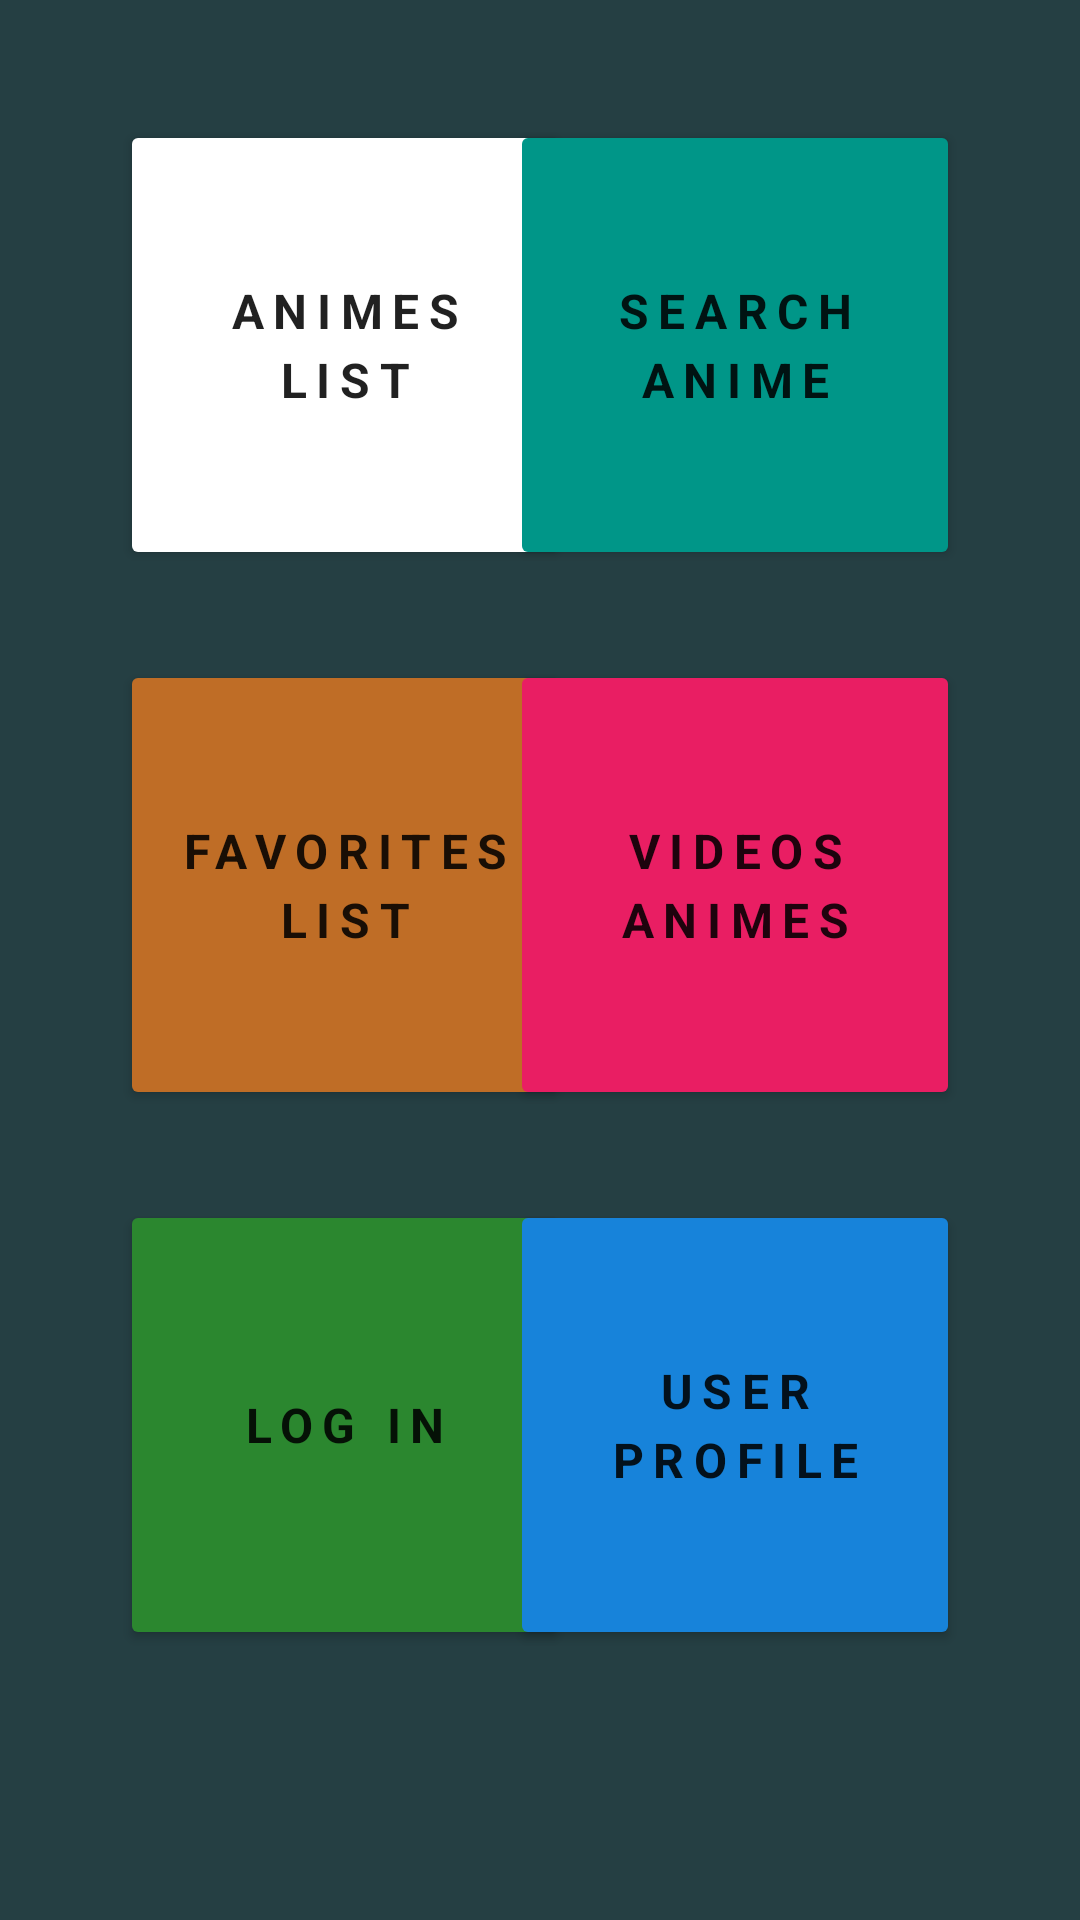

Write the Android layout XML for this screen, with the resource values it uses.
<!-- AndroidManifest.xml: application theme Theme.AnimeJSON -->
<!-- res/layout/activity_main.xml -->
<?xml version="1.0" encoding="utf-8"?>
<androidx.constraintlayout.widget.ConstraintLayout xmlns:android="http://schemas.android.com/apk/res/android"
    xmlns:app="http://schemas.android.com/apk/res-auto"
    xmlns:tools="http://schemas.android.com/tools"
    android:layout_width="match_parent"
    android:layout_height="match_parent"
    android:background="#E9112D32"
    android:padding="40dp"
    tools:context=".view.MainActivity">

    <Button
        android:id="@+id/butAnimList"
        android:layout_width="150dp"
        android:layout_height="150dp"
        android:backgroundTint="#524C91"
        android:backgroundTintMode="add"
        android:elevation="20dp"
        android:fontFamily="sans-serif"
        android:letterSpacing="0.2"
        android:lineSpacingExtra="4dp"
        android:text="@string/mAnimeList"
        android:textSize="16sp"
        android:textStyle="bold"
        app:cornerRadius="25dp"
        app:layout_constraintStart_toStartOf="parent"
        app:layout_constraintTop_toTopOf="parent" />

    <Button
        android:id="@+id/butSearAnim"
        android:layout_width="150dp"
        android:layout_height="150dp"
        android:backgroundTint="#009688"
        android:elevation="20dp"
        android:fontFamily="sans-serif"
        android:letterSpacing="0.2"
        android:lineSpacingExtra="4dp"
        android:text="@string/mSaeAnim"
        android:textSize="16sp"
        android:textStyle="bold"
        app:cornerRadius="25dp"
        app:layout_constraintEnd_toEndOf="parent"
        app:layout_constraintTop_toTopOf="parent" />

    <Button
        android:id="@+id/butFavList"
        android:layout_width="150dp"
        android:layout_height="150dp"
        android:layout_marginTop="30dp"
        android:backgroundTint="#BF6D26"
        android:elevation="20dp"
        android:fontFamily="sans-serif"
        android:letterSpacing="0.2"
        android:lineSpacingExtra="4dp"
        android:text="@string/mFavList"
        android:textSize="16sp"
        android:textStyle="bold"
        app:cornerRadius="25dp"
        app:layout_constraintStart_toStartOf="parent"
        app:layout_constraintTop_toBottomOf="@+id/butAnimList" />

    <Button
        android:id="@+id/butVideos"
        android:layout_width="150dp"
        android:layout_height="150dp"
        android:layout_marginTop="30dp"
        android:backgroundTint="#E91E63"
        android:elevation="20dp"
        android:fontFamily="sans-serif"
        android:letterSpacing="0.2"
        android:lineSpacingExtra="4dp"
        android:text="@string/mVidAni"
        android:textSize="16sp"
        android:textStyle="bold"
        app:cornerRadius="25dp"
        app:layout_constraintEnd_toEndOf="parent"
        app:layout_constraintTop_toBottomOf="@+id/butSearAnim" />

    <Button
        android:id="@+id/butStats"
        android:layout_width="150dp"
        android:layout_height="150dp"
        android:layout_marginTop="30dp"
        android:backgroundTint="#2B872F"
        android:elevation="20dp"
        android:fontFamily="sans-serif"
        android:letterSpacing="0.2"
        android:lineSpacingExtra="4dp"
        android:text="@string/mStats"
        android:textSize="16sp"
        android:textStyle="bold"
        app:cornerRadius="25dp"
        app:layout_constraintStart_toStartOf="parent"
        app:layout_constraintTop_toBottomOf="@+id/butFavList" />

    <Button
        android:id="@+id/butUser"
        android:layout_width="150dp"
        android:layout_height="150dp"
        android:layout_marginTop="30dp"
        android:backgroundTint="#1783DA"
        android:elevation="20dp"
        android:fontFamily="sans-serif"
        android:letterSpacing="0.2"
        android:lineSpacingExtra="4dp"
        android:text="@string/mainUser"
        android:textSize="16sp"
        android:textStyle="bold"
        app:cornerRadius="25dp"
        app:layout_constraintEnd_toEndOf="parent"
        app:layout_constraintTop_toBottomOf="@+id/butVideos" />
</androidx.constraintlayout.widget.ConstraintLayout>
<!-- resources referenced by this layout -->
<resources>
  <string name="mAnimeList">Animes      List</string>
  <string name="mFavList">Favorites List</string>
  <string name="mSaeAnim">Search      Anime</string>
  <string name="mStats">Log In</string>
  <string name="mVidAni">Videos Animes</string>
  <string name="mainUser">User    Profile</string>
  <style name="Theme.AnimeJSON" parent="Theme.MaterialComponents.DayNight.DarkActionBar">
          
          <item name="colorPrimary">@color/purple_500</item>
          <item name="colorPrimaryVariant">@color/purple_700</item>
          <item name="colorOnPrimary">@color/white</item>
          
          <item name="colorSecondary">@color/teal_200</item>
          <item name="colorSecondaryVariant">@color/teal_700</item>
          <item name="colorOnSecondary">@color/black</item>
          
          <item name="android:statusBarColor">?attr/colorPrimaryVariant</item>
          
      </style>
  <!-- not gathered from this repository: default colours our renderer supplied (Android Studio template values) -->
  <color name="purple_500">#FF6200EE</color>
  <color name="purple_700">#FF3700B3</color>
  <color name="teal_200">#FF03DAC5</color>
  <color name="teal_700">#FF018786</color>
  <color name="black">#FF000000</color>
  <color name="white">#FFFFFFFF</color>
</resources>
